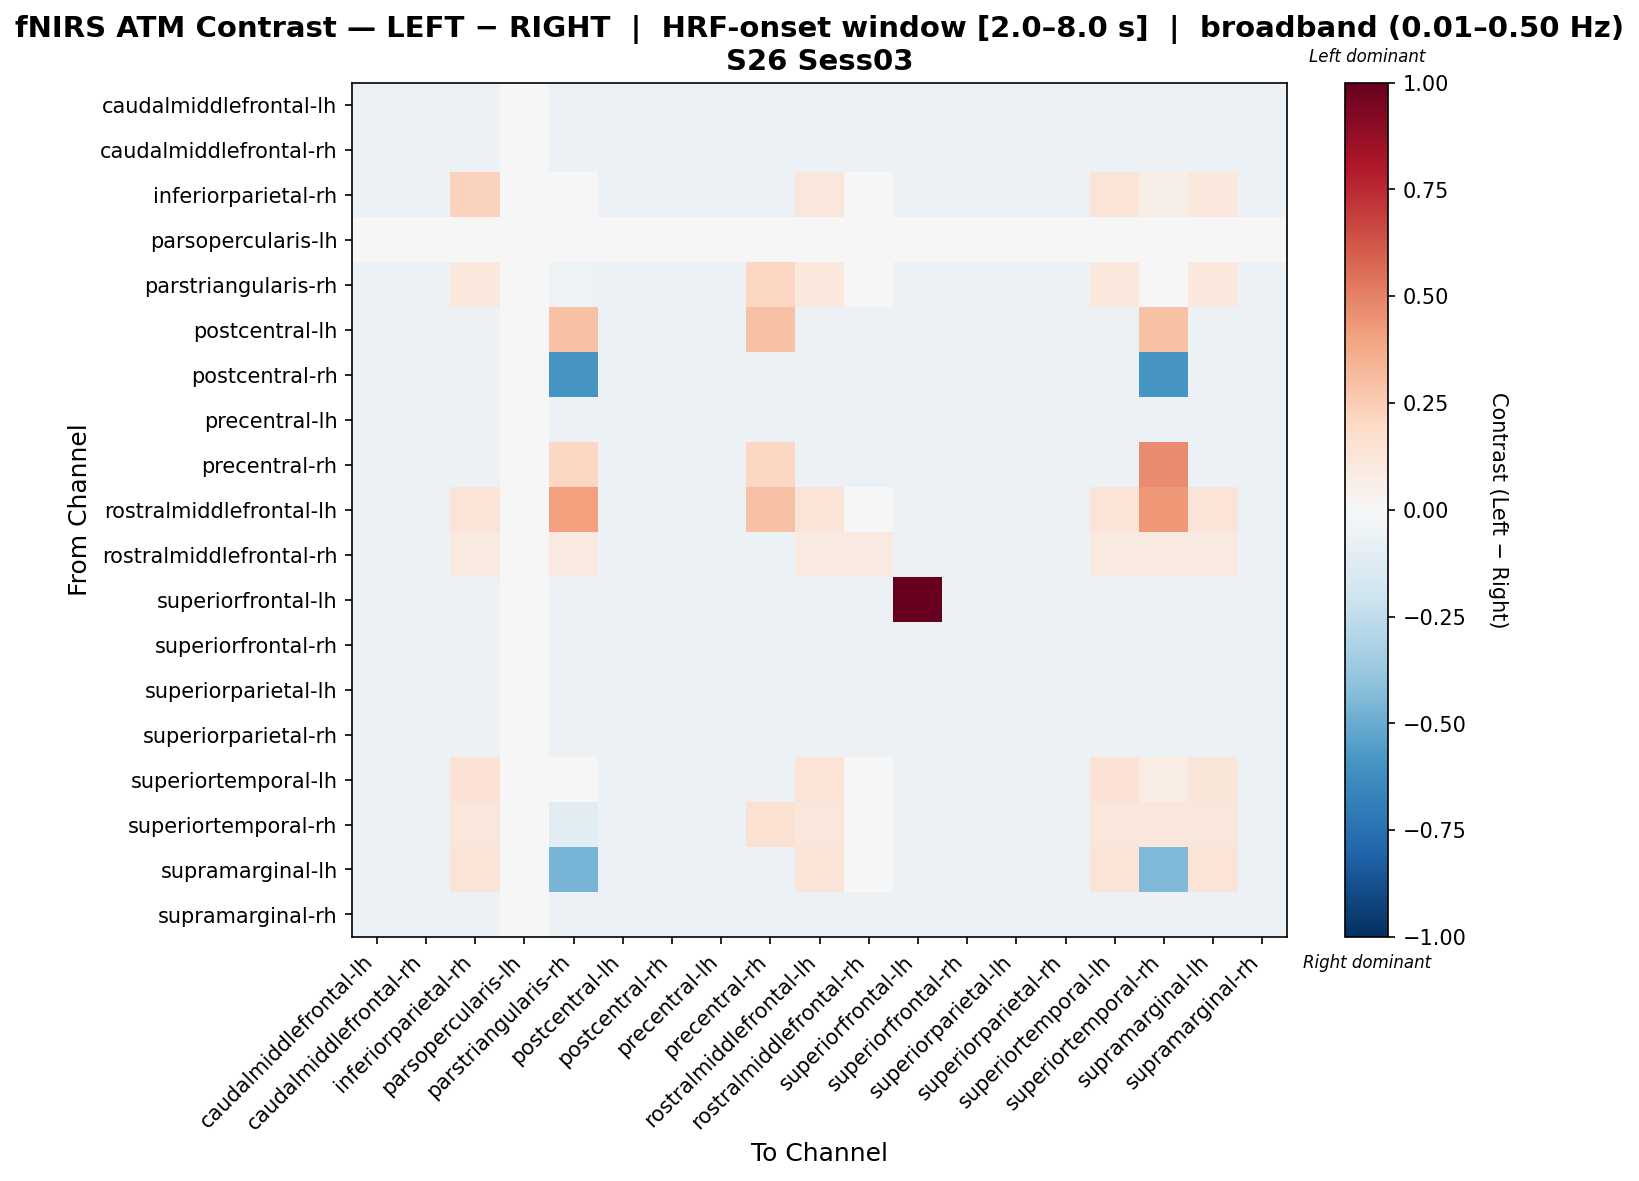

Values plotted in this chart, from the file beside it:
, caudalmiddlefrontal-lh, caudalmiddlefrontal-rh, inferiorparietal-rh, parsopercularis-lh, parstriangularis-rh, postcentral-lh, postcentral-rh, precentral-lh, precentral-rh, rostralmiddlefrontal-lh, rostralmiddlefrontal-rh, superiorfrontal-lh, superiorfrontal-rh, superiorparietal-lh, superiorparietal-rh, superiortemporal-lh, superiortemporal-rh, supramarginal-lh, supramarginal-rh
caudalmiddlefrontal-lh, -0.05882, -0.05882, -0.05882, 0.0, -0.05882, -0.05882, -0.05882, -0.05882, -0.05882, -0.05882, -0.05882, -0.05882, -0.05882, -0.05882, -0.05882, -0.05882, -0.05882, -0.05882, -0.05882
caudalmiddlefrontal-rh, -0.05882, -0.05882, -0.05882, 0.0, -0.05882, -0.05882, -0.05882, -0.05882, -0.05882, -0.05882, -0.05882, -0.05882, -0.05882, -0.05882, -0.05882, -0.05882, -0.05882, -0.05882, -0.05882
inferiorparietal-rh, -0.05882, -0.05882, 0.2299, 0.0, 0.03743, -0.05882, -0.05882, -0.05882, -0.05882, 0.1123, -0.02674, -0.05882, -0.05882, -0.05882, -0.05882, 0.1337, 0.05882, 0.1016, -0.05882
parsopercularis-lh, 0.0, 0.0, 0.0, 0.0, 0.0, 0.0, 0.0, 0.0, 0.0, 0.0, 0.0, 0.0, 0.0, 0.0, 0.0, 0.0, 0.0, 0.0, 0.0
parstriangularis-rh, -0.05882, -0.05882, 0.1073, 0.0, -0.05156, -0.05882, -0.05882, -0.05882, 0.2059, 0.1073, 0.00346, -0.05882, -0.05882, -0.05882, -0.05882, 0.1073, 0.001384, 0.1073, -0.05882
postcentral-lh, -0.05882, -0.05882, -0.05882, 0.0, 0.2941, -0.05882, -0.05882, -0.05882, 0.2941, -0.05882, -0.05882, -0.05882, -0.05882, -0.05882, -0.05882, -0.05882, 0.2941, -0.05882, -0.05882
postcentral-rh, -0.05882, -0.05882, -0.05882, 0.0, -0.5882, -0.05882, -0.05882, -0.05882, -0.05882, -0.05882, -0.05882, -0.05882, -0.05882, -0.05882, -0.05882, -0.05882, -0.5882, -0.05882, -0.05882
precentral-lh, -0.05882, -0.05882, -0.05882, 0.0, -0.05882, -0.05882, -0.05882, -0.05882, -0.05882, -0.05882, -0.05882, -0.05882, -0.05882, -0.05882, -0.05882, -0.05882, -0.05882, -0.05882, -0.05882
precentral-rh, -0.05882, -0.05882, -0.05882, 0.0, 0.2059, -0.05882, -0.05882, -0.05882, 0.2059, -0.05882, -0.05882, -0.05882, -0.05882, -0.05882, -0.05882, -0.05882, 0.4706, -0.05882, -0.05882
rostralmiddlefrontal-lh, -0.05882, -0.05882, 0.1325, 0.0, 0.4089, -0.05882, -0.05882, -0.05882, 0.2941, 0.1325, -0.02055, -0.05882, -0.05882, -0.05882, -0.05882, 0.1325, 0.4344, 0.1325, -0.05882
rostralmiddlefrontal-rh, -0.05882, -0.05882, 0.09244, 0.0, 0.09244, -0.05882, -0.05882, -0.05882, -0.05882, 0.09244, 0.09244, -0.05882, -0.05882, -0.05882, -0.05882, 0.09244, 0.09244, 0.09244, -0.05882
superiorfrontal-lh, -0.05882, -0.05882, -0.05882, 0.0, -0.05882, -0.05882, -0.05882, -0.05882, -0.05882, -0.05882, -0.05882, 1.0, -0.05882, -0.05882, -0.05882, -0.05882, -0.05882, -0.05882, -0.05882
superiorfrontal-rh, -0.05882, -0.05882, -0.05882, 0.0, -0.05882, -0.05882, -0.05882, -0.05882, -0.05882, -0.05882, -0.05882, -0.05882, -0.05882, -0.05882, -0.05882, -0.05882, -0.05882, -0.05882, -0.05882
superiorparietal-lh, -0.05882, -0.05882, -0.05882, 0.0, -0.05882, -0.05882, -0.05882, -0.05882, -0.05882, -0.05882, -0.05882, -0.05882, -0.05882, -0.05882, -0.05882, -0.05882, -0.05882, -0.05882, -0.05882
superiorparietal-rh, -0.05882, -0.05882, -0.05882, 0.0, -0.05882, -0.05882, -0.05882, -0.05882, -0.05882, -0.05882, -0.05882, -0.05882, -0.05882, -0.05882, -0.05882, -0.05882, -0.05882, -0.05882, -0.05882
superiortemporal-lh, -0.05882, -0.05882, 0.1457, 0.0, 0.04947, -0.05882, -0.05882, -0.05882, -0.05882, 0.1337, -0.02273, -0.05882, -0.05882, -0.05882, -0.05882, 0.1457, 0.07353, 0.1217, -0.05882
superiortemporal-rh, -0.05882, -0.05882, 0.112, 0.0, -0.1169, -0.05882, -0.05882, -0.05882, 0.1529, 0.112, -0.00759, -0.05882, -0.05882, -0.05882, -0.05882, 0.112, 0.112, 0.112, -0.05882
supramarginal-lh, -0.05882, -0.05882, 0.1288, 0.0, -0.4676, -0.05882, -0.05882, -0.05882, -0.05882, 0.1288, -0.01862, -0.05882, -0.05882, -0.05882, -0.05882, 0.1288, -0.4408, 0.1288, -0.05882
supramarginal-rh, -0.05882, -0.05882, -0.05882, 0.0, -0.05882, -0.05882, -0.05882, -0.05882, -0.05882, -0.05882, -0.05882, -0.05882, -0.05882, -0.05882, -0.05882, -0.05882, -0.05882, -0.05882, -0.05882
